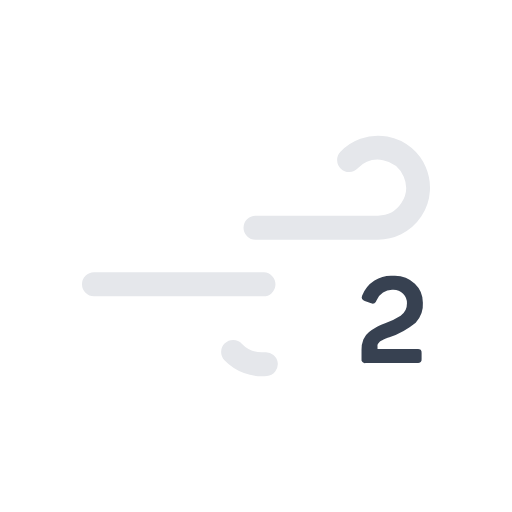
t = 0.00 s
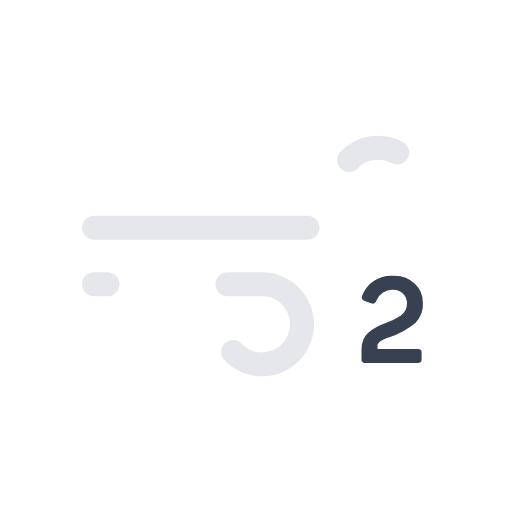
t = 0.50 s
t = 1.00 s: frame unchanged from t = 0.00 s, image omitted
t = 1.50 s: frame unchanged from t = 0.50 s, image omitted

The animated SVG that drew these frames (rendered in a browser with its animation timeline set to each time). Animation: 2 SMIL elements (animate=2); one cycle of 2.00 s, repeats indefinitely.

<svg xmlns="http://www.w3.org/2000/svg" viewBox="0 0 64 64">
    <path
        d="M43.64,20a5,5,0,1,1,3.61,8.46H11.75"
        fill="none"
        stroke="#e5e7eb"
        stroke-dasharray="35 22"
        stroke-linecap="round"
        stroke-miterlimit="10"
        stroke-width="3"
    >
        <animate
            attributeName="stroke-dashoffset"
            values="-57; 57"
            dur="2s"
            repeatCount="indefinite"
        />
    </path>
    <path
        d="M29.14,44a5,5,0,1,0,3.61-8.46h-21"
        fill="none"
        stroke="#e5e7eb"
        stroke-dasharray="24 15"
        stroke-linecap="round"
        stroke-miterlimit="10"
        stroke-width="3"
    >
        <animate
            attributeName="stroke-dashoffset"
            values="-39; 39"
            dur="2s"
            begin="-.5s"
            repeatCount="indefinite"
        />
    </path>
    <path
        d="M49.21,34.48a3.64,3.64,0,0,1,2.65,1,3.23,3.23,0,0,1,1,2.37,3.29,3.29,0,0,1-.9,2.48,10.49,10.49,0,0,1-3.28,1.82l-.22.08-.23.09-.22.09a.92.92,0,0,0-.23.12l-.19.11a1,1,0,0,0-.18.15l-.13.16a.34.34,0,0,0-.09.19.76.76,0,0,0,0,.21v.27h5a.58.58,0,0,1,.4.11.55.55,0,0,1,.11.4v.74a.51.51,0,0,1-.11.39.53.53,0,0,1-.4.12H45.7a.43.43,0,0,1-.51-.51V43.72a3.33,3.33,0,0,1,.23-1.28,2.32,2.32,0,0,1,.71-.93,5.73,5.73,0,0,1,.9-.61c.28-.15.65-.31,1.11-.5a8.51,8.51,0,0,0,1.94-.93,1.84,1.84,0,0,0,.79-1.55,1.66,1.66,0,0,0-.48-1.2,1.74,1.74,0,0,0-1.26-.49,2.09,2.09,0,0,0-2.07,1.34.64.64,0,0,1-.25.35.54.54,0,0,1-.41,0l-.81-.3c-.34-.13-.45-.34-.33-.64A3.87,3.87,0,0,1,49.21,34.48Z"
        fill="#374151"
    />
</svg>
